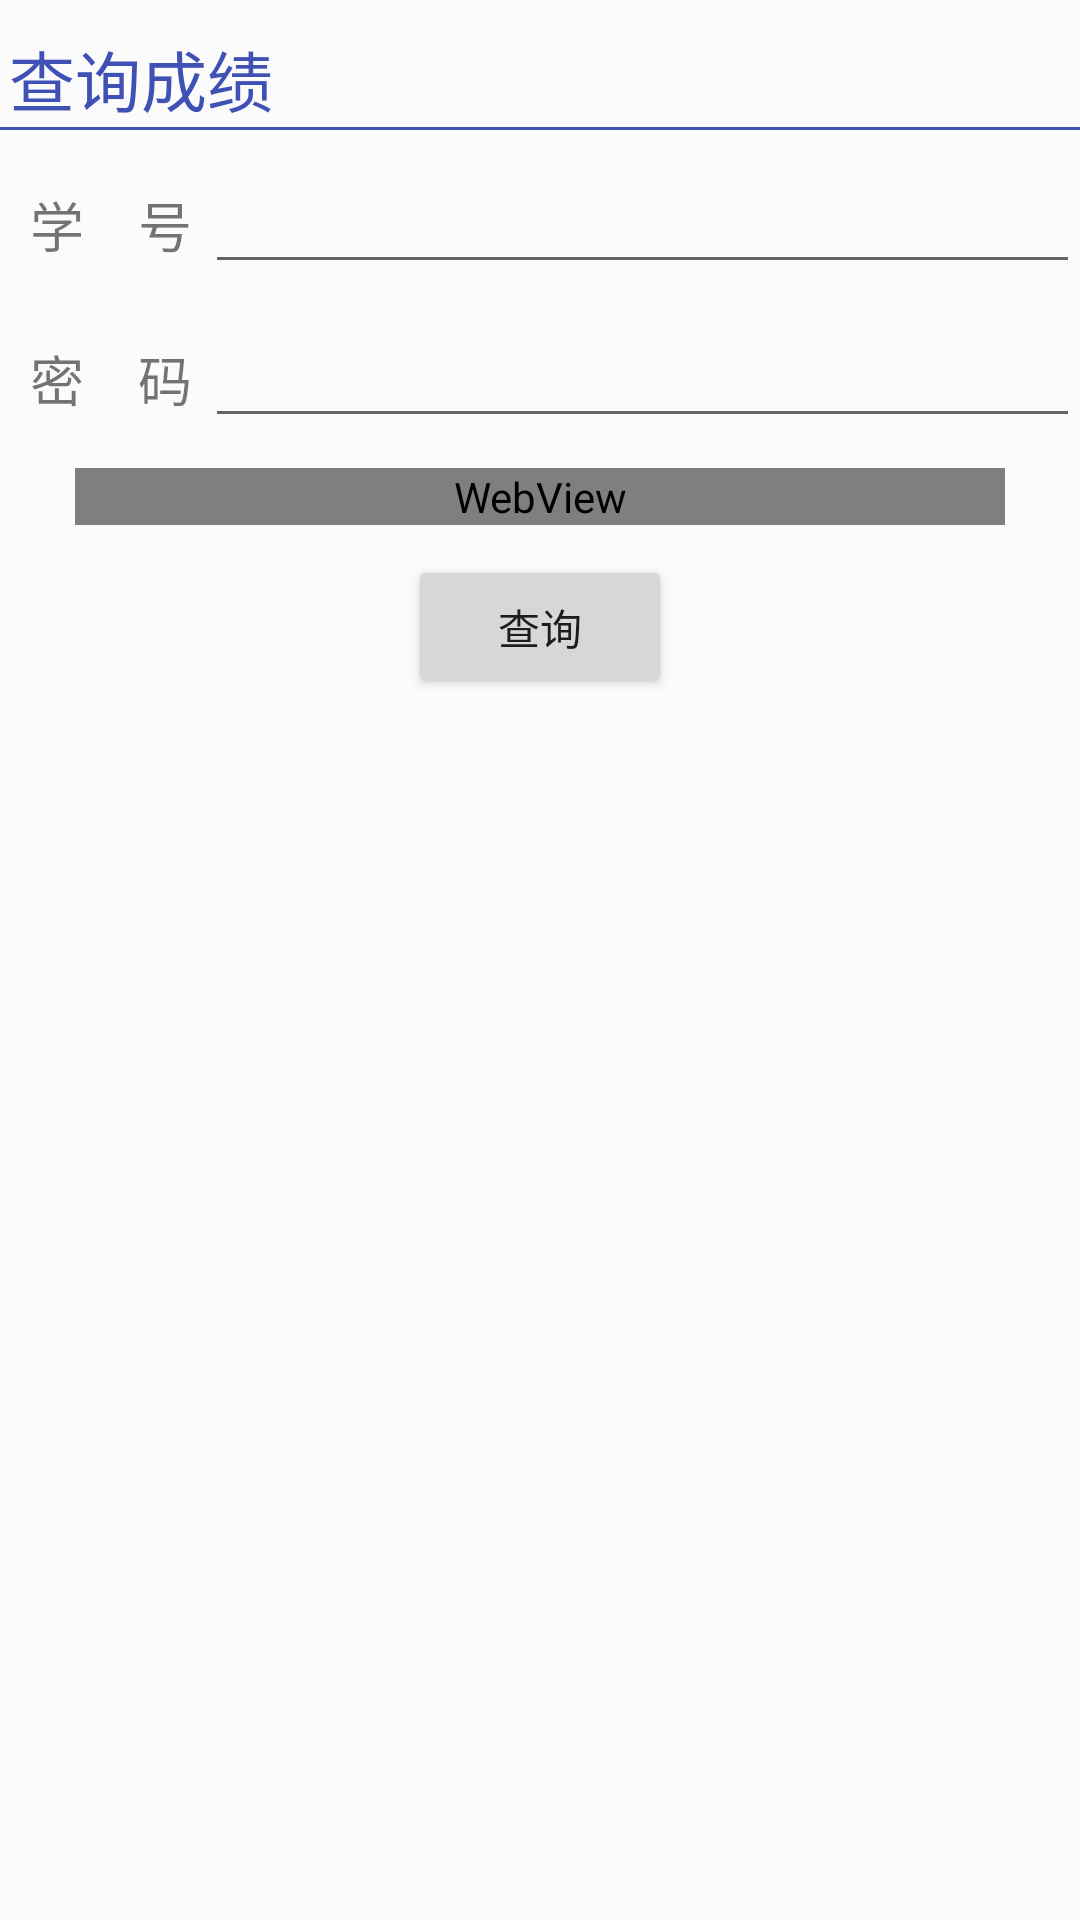

This screen was rendered from an Android layout file. Write that file and the resources it references.
<!-- AndroidManifest.xml: application theme AppTheme -->
<!-- res/layout/score_layout.xml -->
<?xml version="1.0" encoding="utf-8"?>
<LinearLayout xmlns:android="http://schemas.android.com/apk/res/android"
    android:layout_width="match_parent"
    android:background="#2FFF"
    android:layout_height="match_parent"
    android:orientation="vertical">

    <TextView
        android:layout_width="wrap_content"
        android:layout_height="wrap_content"
        android:layout_marginTop="10dp"
        android:layout_marginLeft="3dp"
        android:textSize="22dp"
        android:textColor="@color/colorPrimary"
        android:text="查询成绩"
        />

    <View
        android:layout_width="match_parent"
        android:layout_height="1dp"
        android:background="@color/colorPrimary"
        />

    <LinearLayout
        android:layout_width="match_parent"
        android:layout_height="wrap_content"
        android:layout_marginTop="10dp"
        android:layout_marginLeft="10dp"
        >
        <TextView
            android:layout_width="0dp"
            android:layout_height="wrap_content"
            android:layout_weight="1"
            android:maxLines="1"
            android:text="学　号"
            android:textSize="18dp"
            />
        <EditText
            android:id="@+id/studentNumber"
            android:layout_width="0dp"
            android:layout_height="wrap_content"
            android:layout_weight="5"
            android:textSize="18dp"
            />
    </LinearLayout>

    <LinearLayout
        android:layout_width="match_parent"
        android:layout_height="wrap_content"
        android:layout_marginTop="10dp"
        android:layout_marginLeft="10dp"
        >
        <TextView
            android:layout_width="0dp"
            android:layout_height="wrap_content"
            android:layout_weight="1"
            android:maxLines="1"
            android:text="密　码"
            android:textSize="18dp"
            />
        <EditText
            android:id="@+id/password"
            android:layout_width="0dp"
            android:layout_height="wrap_content"
            android:inputType="textPassword"
            android:layout_weight="5"
            android:textSize="18dp"
            />
    </LinearLayout>


    <WebView
        android:id="@+id/webview"
        android:layout_margin="10dp"
        android:layout_width="310dp"
        android:background="#1FFF"
        android:layout_gravity="center"
        android:maxHeight="210dp"
        android:layout_height="wrap_content"></WebView>


    <LinearLayout
        android:layout_width="wrap_content"
        android:layout_height="wrap_content"
        android:layout_gravity="center"
        android:orientation="horizontal"
        >
        <Button
            android:id="@+id/searchBtn"
            android:layout_width="wrap_content"
            android:layout_height="wrap_content"
            android:text="查询"
            />

    </LinearLayout>
</LinearLayout>
<!-- resources referenced by this layout -->
<resources>
  <color name="colorPrimary">#3F51B5</color>
  <style name="AppTheme" parent="Theme.AppCompat.Light.DarkActionBar">
          
          <item name="colorPrimary">@color/colorPrimary</item>
          <item name="colorPrimaryDark">@color/colorPrimaryDark</item>
          <item name="colorAccent">@color/colorAccent</item>
      </style>
  <color name="colorPrimaryDark">#303F9F</color>
  <color name="colorAccent">#FF4081</color>
</resources>
